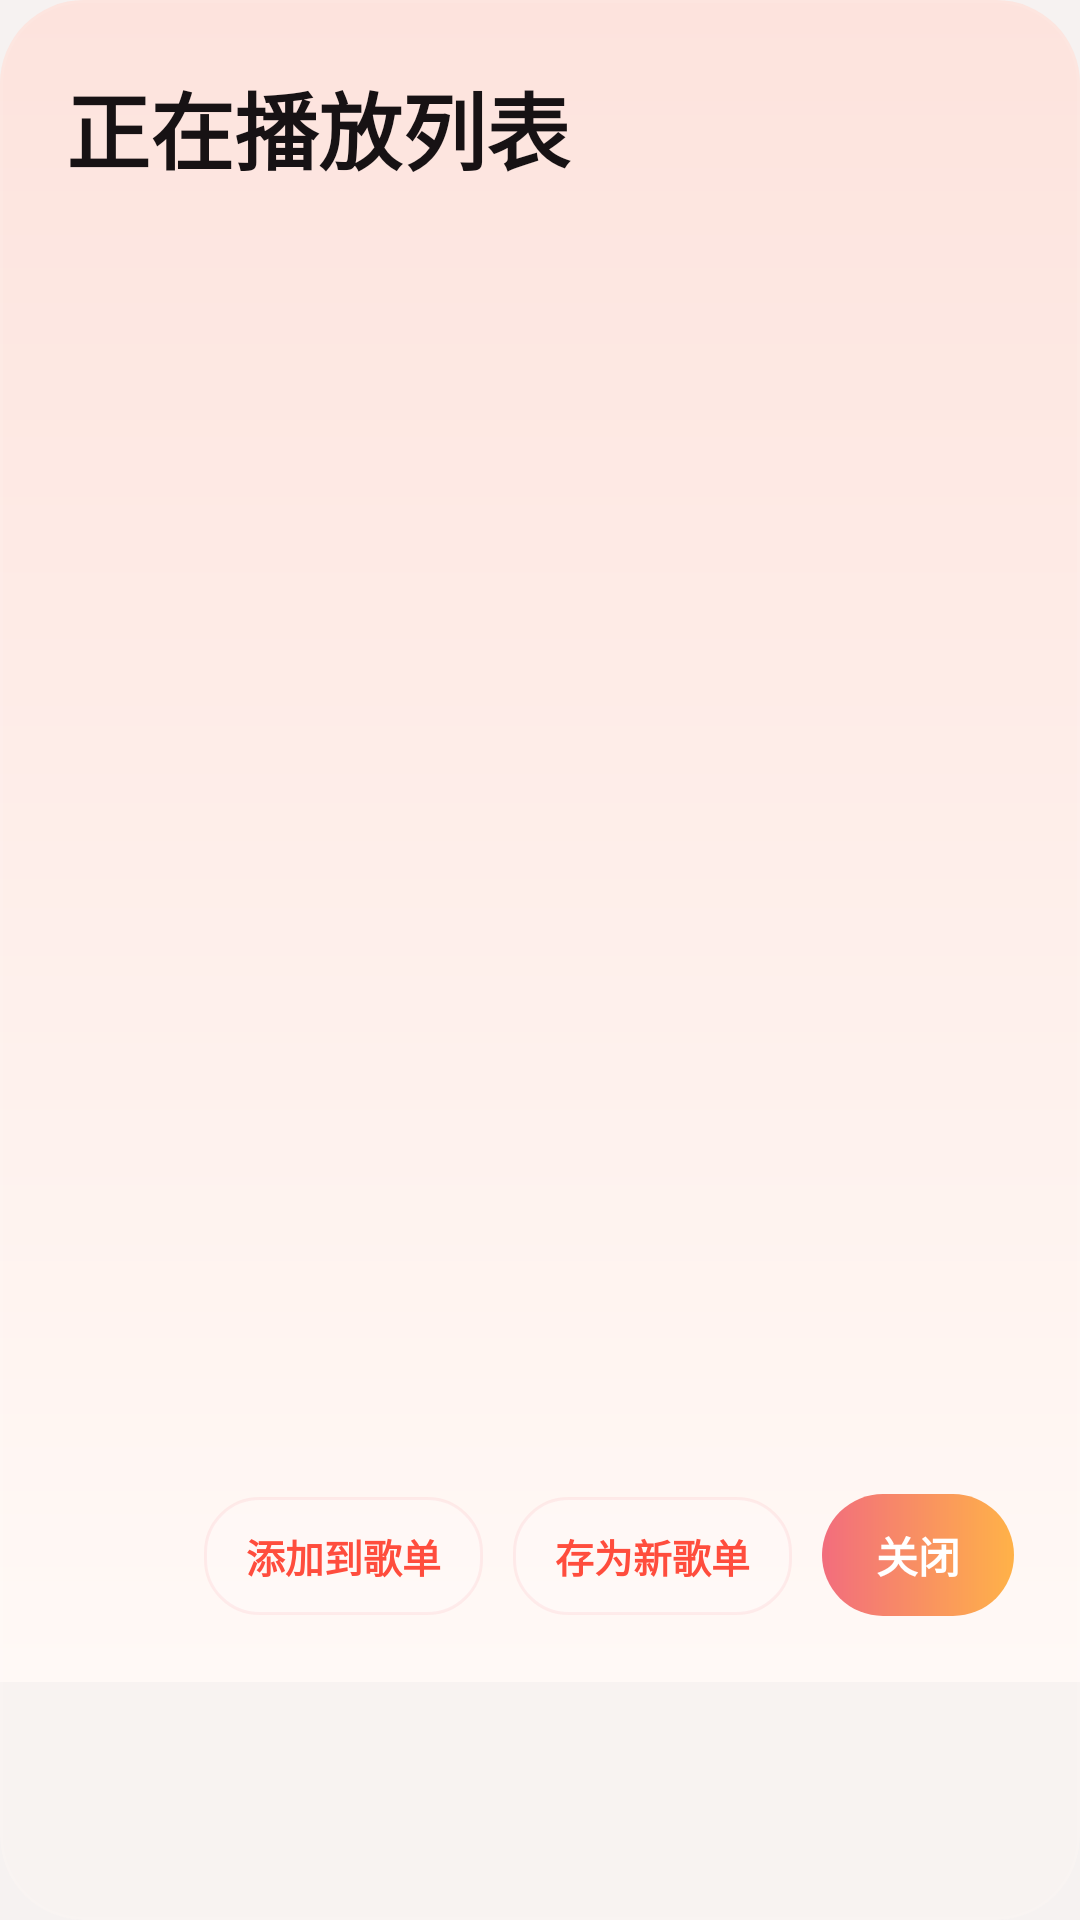

The Android layout XML behind this screen, and the referenced resources:
<!-- AndroidManifest.xml: application theme Theme.ASMusic -->
<!-- res/layout/dialog_now_playing_queue.xml -->
<?xml version="1.0" encoding="utf-8"?>
<com.google.android.material.card.MaterialCardView xmlns:android="http://schemas.android.com/apk/res/android"
    xmlns:app="http://schemas.android.com/apk/res-auto"
    android:layout_width="match_parent"
    android:layout_height="wrap_content"
    android:layout_margin="12dp"
    app:cardBackgroundColor="#F8F3F1"
    app:cardCornerRadius="28dp"
    app:strokeColor="#12FFFFFF"
    app:strokeWidth="1dp">

    <LinearLayout
        android:layout_width="match_parent"
        android:layout_height="wrap_content"
        android:background="@drawable/bg_gradient"
        android:orientation="vertical"
        android:padding="22dp">

        <TextView
            android:id="@+id/textQueueTitle"
            android:layout_width="match_parent"
            android:layout_height="wrap_content"
            android:text="@string/now_playing_list"
            android:textColor="@color/ink"
            android:textSize="28sp"
            android:textStyle="bold" />

        <TextView
            android:id="@+id/textQueueSubtitle"
            android:layout_width="match_parent"
            android:layout_height="wrap_content"
            android:layout_marginTop="8dp"
            android:textColor="@color/subtle"
            android:textSize="14sp" />

        <androidx.recyclerview.widget.RecyclerView
            android:id="@+id/recyclerQueue"
            android:layout_width="match_parent"
            android:layout_height="380dp"
            android:layout_marginTop="16dp"
            android:clipToPadding="false"
            android:paddingBottom="8dp"
            android:scrollbars="vertical"
            app:fastScrollEnabled="true"
            app:fastScrollHorizontalThumbDrawable="@drawable/fastscroll_thumb"
            app:fastScrollHorizontalTrackDrawable="@drawable/fastscroll_track"
            app:fastScrollVerticalThumbDrawable="@drawable/fastscroll_thumb"
            app:fastScrollVerticalTrackDrawable="@drawable/fastscroll_track" />

        <LinearLayout
            android:layout_width="match_parent"
            android:layout_height="wrap_content"
            android:layout_marginTop="12dp"
            android:gravity="end"
            android:orientation="horizontal">

            <TextView
                android:id="@+id/buttonQueueAddToPlaylist"
                android:layout_width="wrap_content"
                android:layout_height="wrap_content"
                android:background="@drawable/bg_chip_soft"
                android:paddingLeft="14dp"
                android:paddingTop="10dp"
                android:paddingRight="14dp"
                android:paddingBottom="10dp"
                android:text="@string/add_to_playlist"
                android:textColor="@color/seed"
                android:textSize="13sp"
                android:textStyle="bold" />

            <TextView
                android:id="@+id/buttonQueueSaveAsPlaylist"
                android:layout_width="wrap_content"
                android:layout_height="wrap_content"
                android:layout_marginLeft="10dp"
                android:background="@drawable/bg_chip_soft"
                android:paddingLeft="14dp"
                android:paddingTop="10dp"
                android:paddingRight="14dp"
                android:paddingBottom="10dp"
                android:text="@string/save_as_new_playlist"
                android:textColor="@color/seed"
                android:textSize="13sp"
                android:textStyle="bold" />

            <TextView
                android:id="@+id/buttonQueueClose"
                android:layout_width="wrap_content"
                android:layout_height="wrap_content"
                android:layout_marginLeft="10dp"
                android:background="@drawable/bg_button"
                android:paddingLeft="18dp"
                android:paddingTop="10dp"
                android:paddingRight="18dp"
                android:paddingBottom="10dp"
                android:text="关闭"
                android:textColor="@android:color/white"
                android:textSize="14sp"
                android:textStyle="bold" />
        </LinearLayout>
    </LinearLayout>
</com.google.android.material.card.MaterialCardView>
<!-- resources referenced by this layout -->
<resources>
  <color name="ink">#171214</color>
  <color name="seed">#FF4D3D</color>
  <color name="subtle">#786E72</color>
  <!-- drawable bg_button (drawable) -->
  <?xml version="1.0" encoding="utf-8"?>
  <shape xmlns:android="http://schemas.android.com/apk/res/android">
      <corners android:radius="22dp" />
      <gradient
          android:angle="0"
          android:endColor="#FFB248"
          android:startColor="#F26D7D" />
  </shape>
  <!-- drawable bg_chip_soft (drawable) -->
  <?xml version="1.0" encoding="utf-8"?>
  <shape xmlns:android="http://schemas.android.com/apk/res/android">
      <corners android:radius="18dp" />
      <solid android:color="#26FFFFFF" />
      <stroke
          android:width="1dp"
          android:color="#1AF26D7D" />
  </shape>
  <!-- drawable bg_gradient (drawable) -->
  <?xml version="1.0" encoding="utf-8"?>
  <shape xmlns:android="http://schemas.android.com/apk/res/android">
      <gradient
          android:angle="270"
          android:endColor="#FFF9F6"
          android:startColor="#FDE3DD" />
  </shape>
  <!-- drawable fastscroll_thumb (drawable) -->
  <?xml version="1.0" encoding="utf-8"?>
  <selector xmlns:android="http://schemas.android.com/apk/res/android">
      <item android:state_pressed="true">
          <shape android:shape="rectangle">
              <size android:width="10dp" />
              <corners android:radius="10dp" />
              <solid android:color="#CCFFFFFF" />
          </shape>
      </item>
      <item>
          <shape android:shape="rectangle">
              <size android:width="10dp" />
              <corners android:radius="10dp" />
              <solid android:color="#99FFFFFF" />
          </shape>
      </item>
  </selector>
  <!-- drawable fastscroll_track (drawable) -->
  <?xml version="1.0" encoding="utf-8"?>
  <shape xmlns:android="http://schemas.android.com/apk/res/android" android:shape="rectangle">
      <size android:width="6dp" />
      <corners android:radius="6dp" />
      <solid android:color="#1FFFFFFF" />
  </shape>
  <string name="add_to_playlist">添加到歌单</string>
  <string name="now_playing_list">正在播放列表</string>
  <string name="save_as_new_playlist">存为新歌单</string>
  <style name="Theme.ASMusic" parent="Theme.Material3.Light.NoActionBar">
          <item name="android:statusBarColor">@android:color/transparent</item>
          <item name="android:windowLightStatusBar">true</item>
          <item name="android:navigationBarColor">@color/background</item>
          <item name="android:windowBackground">@color/background</item>
      </style>
  <color name="background">#F6F2F1</color>
</resources>
